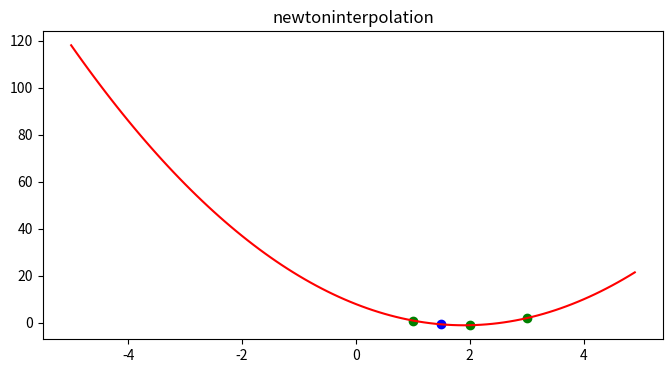

Write the Python code that produced this figure. (Note: this script raises an exception after producing the figure.)
import numpy as np
import matplotlib.pyplot as plt


class NewtonInterPolation:

    def __init__(self):
        self.b = []

    def __str__(self):
        return '程序作者:1607094148-卢辉'

    def __repr__(self):
        return self.__str__()

    def clear(self):
        self.b.clear()

    def initB(self,x,fx):
        for i in range(1, len(x)+1):
            # print(self.f(x[:i], fx[:i]))
            self.b.append(self.f(x[:i], fx[:i]))

    def run(self, xp, x, fx):
        # self.f(x, fx)
        if len(self.b) == 0:
            self.initB(x,fx)

        rs = 0
        for i in range(len(self.b)):
            sub = 1
            for j in range(i):
                sub *= (xp - x[j])
            rs += sub * self.b[i]
        return rs

    def f(self, x, fx):
        assert type(x) == list
        assert type(fx) == list
        assert len(fx) == len(x)
        if len(x) == 1:
            return fx[0]
        rs = (self.f(x[:-1], fx[:-1]) - self.f(x[1:], fx[1:])) / (x[0] - x[-1])
        return rs

    def plot(self, xp, x, fx):
        fig = plt.figure(figsize=(8, 4))
        plt.title('newtoninterpolation')
        xs = np.arange(-5, 5, 0.1)
        ys = [self.run(xp=a, x=x, fx=fx) for a in xs]
        plt.plot(xs,ys,'r-')
        plt.scatter(x, fx, c='green')
        fxp = self.run(xp=xp, x=x, fx=fx)
        plt.scatter(xp, fxp, c='blue')
        plt.annotate(s='(%s,%s)'%(xp, fxp),xy=(xp, fxp),xytext=(xp+.5,fxp-.5))
        # for i,j in zip(x, fx):
        #     plt.annotate(s='(%s,%s)'%(i,j),xy=(i,j),xytext=(i-.2,j-.5))
        plt.xlabel('X')
        plt.ylabel('Y')
        plt.savefig('newton%s'%int(xp))
        plt.show()


if __name__ == '__main__':
    n = NewtonInterPolation()
    print(n)
    x = [1, 3, 2]
    fx = [1, 2, -1]
    print('f(1.5)=%s' % n.run(xp=1.5, x=x, fx=fx))
    n.plot(1.5, x, fx)
    #
    # plt.figure()
    print(n)
    n.clear()
    x2 = [0, 1, 2, 4]
    fx2 = [3, 6, 11, 51]
    print('f(0.5)=%s' % n.run(xp=0.5, x=x2, fx=fx2))
    n.plot(0.5, x2, fx2)